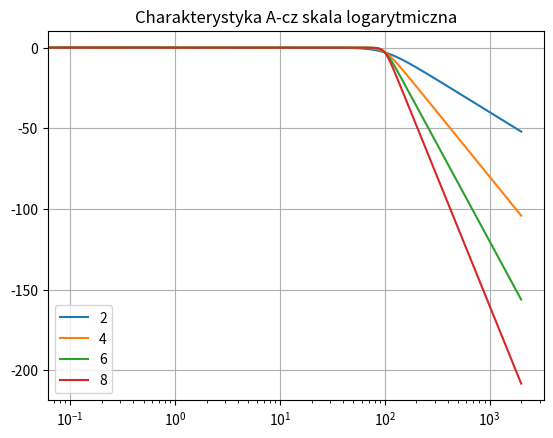
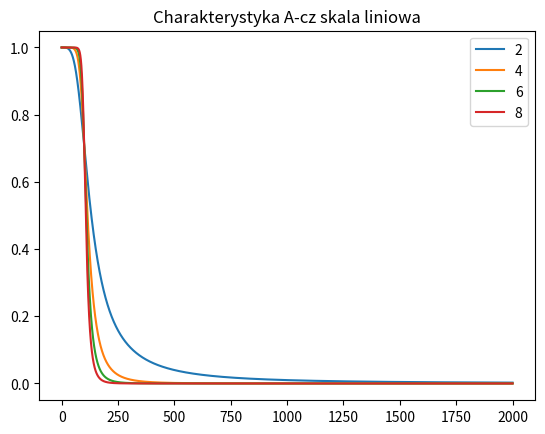
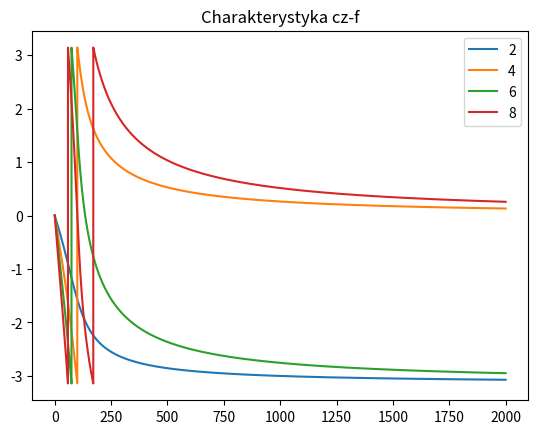
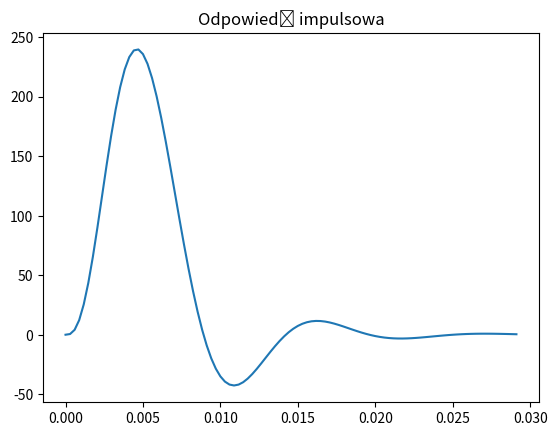
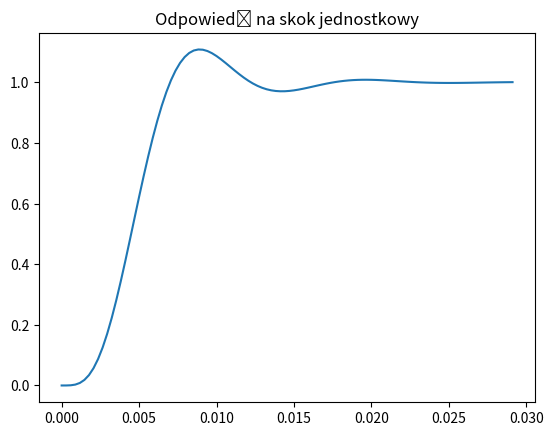

The script that saved these images, in order:
import numpy as np
from scipy.signal import freqs, impulse, TransferFunction, step
import matplotlib.pyplot as plt

N_values = [2, 4, 6, 8]
omega_3dB = 2 * np.pi * 100

# wektor częstotliwościowy
w = np.linspace(0, 2000, num=20001) * 2 * np.pi  # częstotliwość kątowa in rad/s

ang = np.zeros((4, len(w)))
Hdec = np.zeros((4, len(w)))
Hlin = np.zeros((4, len(w)))

for i, N in enumerate(N_values):
    # położenie biegunów na płaszczyźnie zespolonej
    angles = np.pi / 2 + (1 / 2) * np.pi / N + (np.arange(1, N + 1) - 1) * np.pi / N
    poles = omega_3dB * np.exp(1j * angles)
    # współczynnik wzmocnienia filtru
    wzm = np.prod(-poles)
    # współczynniki wielomianów dla transmitancji
    a = np.poly(poles)
    b = [wzm]
    # odpowiedź częstotliwościowa filtru
    # w-wektor częstości kątowych
    # h-wektor wartości transmitancji
    w, h = freqs(b, a, worN=w)

    # faza
    ang[i, :] = np.angle(h)
    # odpowiedź impulsowa decybelowa
    Hdec[i, :] = 20 * np.log10(np.abs(h))
    # odpowiedź impulsowa liniowa
    Hlin[i, :] = np.abs(h)


plt.figure()
for row in range(4):
    plt.semilogx(w / (2 * np.pi), Hdec[row, :], label=f"{N_values[row]}")
plt.grid(True)
plt.legend()
plt.title("Charakterystyka A-cz skala logarytmiczna")


plt.figure()
for row in range(4):
    plt.plot(w / (2 * np.pi), Hlin[row, :], label=f"{N_values[row]}")
plt.legend()
plt.title("Charakterystyka A-cz skala liniowa")


plt.figure()
for row in range(4):
    plt.plot(w / (2 * np.pi), ang[row, :], label=f"{N_values[row]}")
plt.legend()
plt.title("Charakterystyka cz-f")

# odpowiedź impulsowa i skokowa dla N = 4
N = 4
omega_3dB = 2 * np.pi * 100  # przykładowa częstotliwość odcięcia
# położenie biegunów dla N = 4
poles4 = omega_3dB * np.exp(1j * (np.pi / 2 + 1 / 2 * np.pi / N + (np.arange(1, N + 1) - 1) * np.pi / N))

# wielomian ze współczynnikami
a = np.poly(poles4)
b = [np.prod(-poles4)]
# wyznaczenie transmitancji
H = TransferFunction(b, a)

# odpowiedź impulsowa; oś wyskalowana w czasie
tOut, y = impulse(H)
plt.figure()
plt.plot(tOut, y)
plt.title("Odpowiedź impulsowa")

# odpowiedź na skok jednostkowy; oś wyskalowana w czasie
tOut, y = step(H)
plt.figure()
plt.plot(tOut, y)
plt.title("Odpowiedź na skok jednostkowy")

plt.show()
